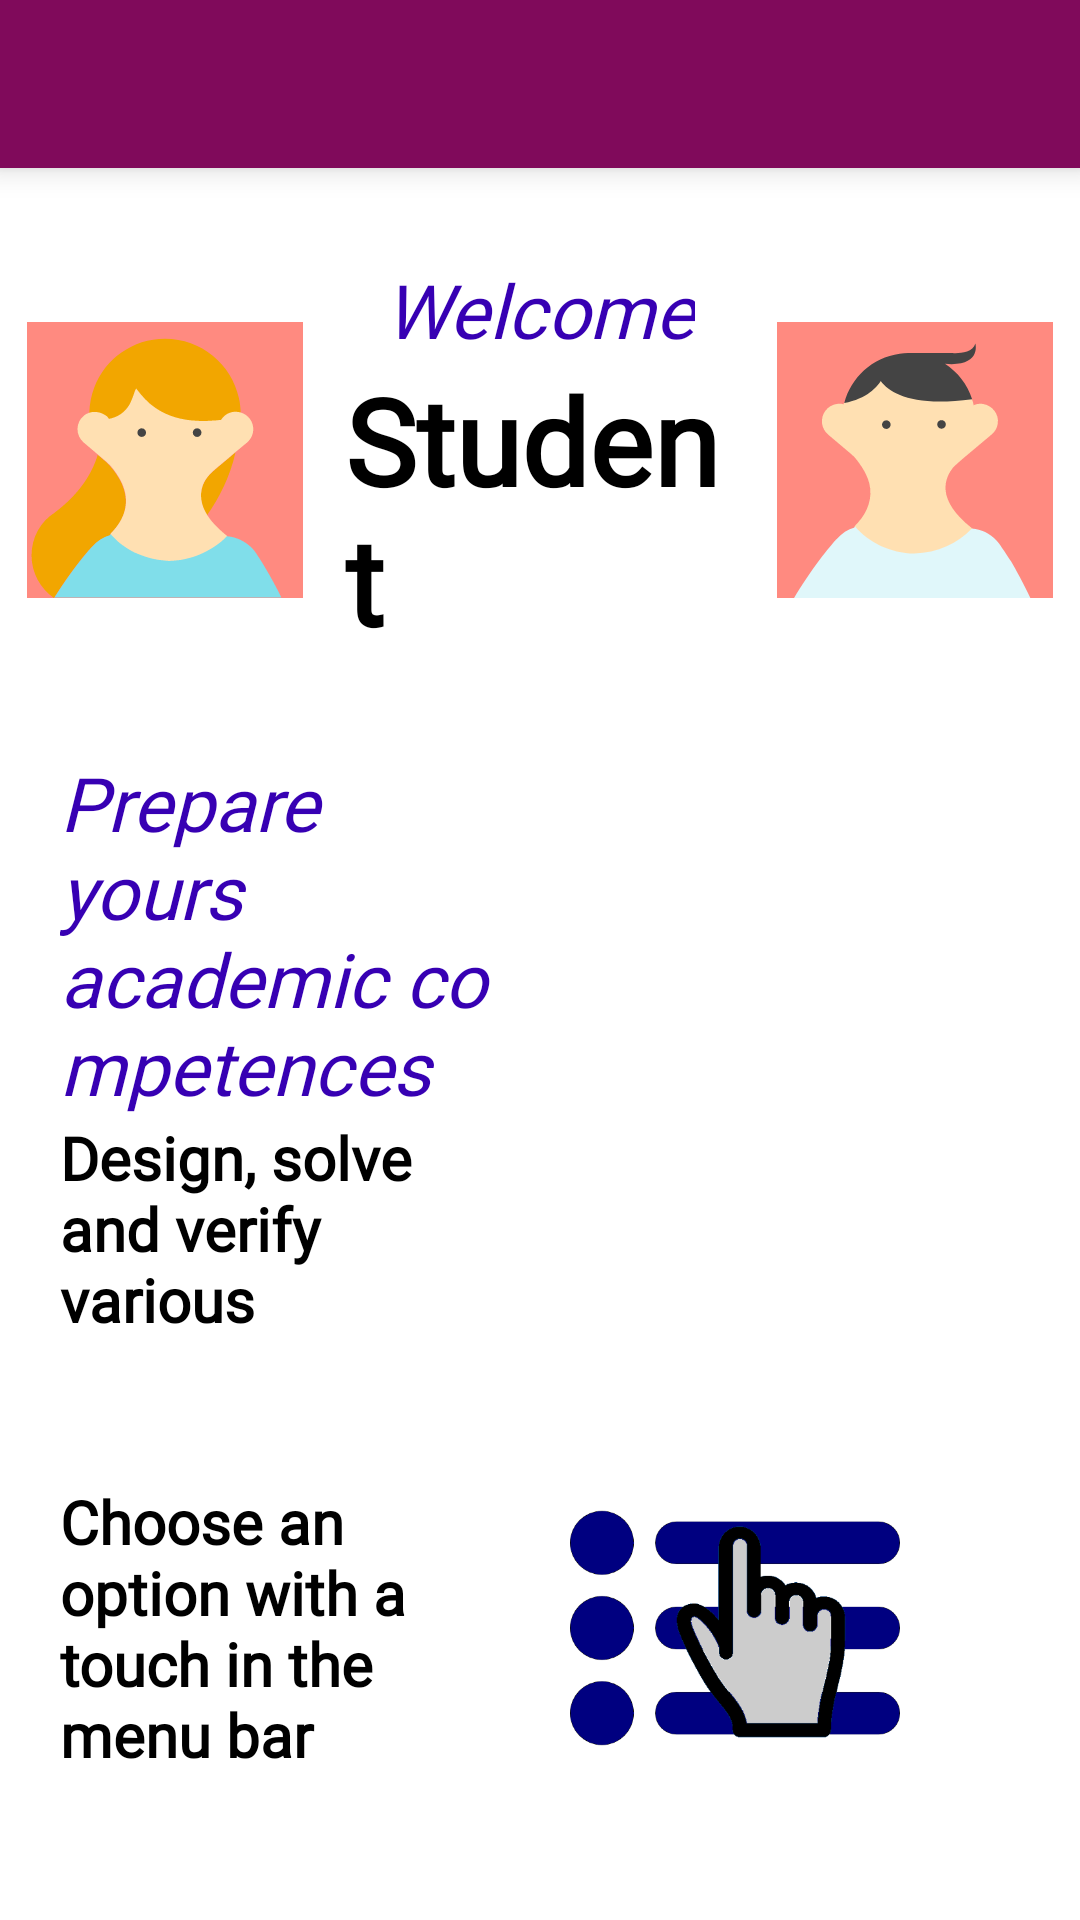

The Android layout XML behind this screen, and the referenced resources:
<!-- AndroidManifest.xml: application theme Theme.ApliKTest11 -->
<!-- res/layout/activity_bienvenida.xml -->
<?xml version="1.0" encoding="utf-8"?>
<LinearLayout xmlns:android="http://schemas.android.com/apk/res/android"
    xmlns:app="http://schemas.android.com/apk/res-auto"
    xmlns:tools="http://schemas.android.com/tools"
    android:layout_width="match_parent"
    android:layout_height="match_parent"
    android:orientation="vertical"
    tools:context=".Bienvenida">
    
    <androidx.appcompat.widget.Toolbar
        android:id="@+id/MenuBarMain"
        android:layout_width="match_parent"
        android:layout_height="?attr/actionBarSize"
        android:theme="@style/ThemeOverlay.AppCompat.ActionBar"
        app:popupTheme="@style/ThemeOverlay.AppCompat.Light"
        android:background="#800A5B"
        android:elevation="6dp"
        app:titleTextColor="@color/white">
    </androidx.appcompat.widget.Toolbar>
    
    <LinearLayout
        android:layout_width="match_parent"
        android:layout_height="0dp"
        android:layout_weight="1">
        <ImageView
            android:id="@+id/imgUserFemale"
            android:layout_width="100dp"
            android:layout_height="100dp"
            android:layout_gravity="center"
            android:layout_marginStart="5dp"
            android:layout_marginEnd="5dp"
            android:padding="4dp"
            android:elevation="8dp"
            android:src="@drawable/avatar_female"
            android:foreground="@drawable/stroke_drawable"/>
        <LinearLayout
            android:layout_width="0dp"
            android:layout_height="match_parent"
            android:layout_weight="2"
            android:layout_marginStart="5dp"
            android:layout_marginEnd="5dp"
            android:orientation="vertical"
            android:gravity="center">
            <TextView
                android:layout_width="wrap_content"
                android:layout_height="wrap_content"
                android:text="@string/textBienvenida"
                android:textSize="25sp"
                android:textColor="@color/purple_700"
                android:textStyle="italic"
                android:fontFamily="@font/acme_regular"/>
            <TextView
                android:id="@+id/textNombreUsuario"
                android:layout_width="wrap_content"
                android:layout_height="wrap_content"
                android:text="@string/textNombreUsuario"
                android:textSize="40sp"
                android:textColor="@color/black"
                android:textStyle="bold"
                android:fontFamily="@font/acme_regular"/>
        </LinearLayout>
        <ImageView
            android:id="@+id/imgUserMale"
            android:layout_width="100dp"
            android:layout_height="100dp"
            android:layout_gravity="center"
            android:layout_marginStart="5dp"
            android:layout_marginEnd="5dp"
            android:padding="4dp"
            android:elevation="8dp"
            android:src="@drawable/avatar_male"
            android:foreground="@drawable/stroke_drawable"/>
    </LinearLayout>
    
    <LinearLayout
        android:layout_width="match_parent"
        android:layout_height="0dp"
        android:layout_weight="1"
        android:layout_marginStart="20dp"
        android:layout_marginEnd="20dp">
        <LinearLayout
            android:layout_width="0dp"
            android:layout_height="match_parent"
            android:layout_weight="1"
            android:orientation="vertical"
            android:gravity="center_vertical">
            <TextView
                android:layout_width="wrap_content"
                android:layout_height="wrap_content"
                android:text="@string/textBienvenidaIntro"
                android:textSize="25sp"
                android:textStyle="italic"
                android:textColor="@color/purple_700"
                android:fontFamily="@font/acme_regular">
            </TextView>
            <TextView
                android:layout_width="wrap_content"
                android:layout_height="wrap_content"
                android:text="@string/textBienvenidaDescp"
                android:textSize="20sp"
                android:textStyle="bold"
                android:textColor="@color/black"
                android:fontFamily="@font/acme_regular">
            </TextView>
        </LinearLayout>
        <ImageView
            android:layout_width="0dp"
            android:layout_height="180dp"
            android:layout_weight="1"
            android:layout_marginEnd="20dp"
            android:layout_gravity="center"
            android:src="@mipmap/icon_ias">
        </ImageView>
    </LinearLayout>
    
    <LinearLayout
        android:layout_width="match_parent"
        android:layout_height="0dp"
        android:layout_weight="1"
        android:layout_marginStart="20dp"
        android:layout_marginEnd="20dp">
        <LinearLayout
            android:layout_width="0dp"
            android:layout_height="match_parent"
            android:layout_weight="1"
            android:orientation="vertical"
            android:gravity="center_vertical">
            <TextView
                android:layout_width="wrap_content"
                android:layout_height="wrap_content"
                android:layout_marginEnd="5dp"
                android:text="@string/textInicioDescp"
                android:textSize="20sp"
                android:textStyle="bold"
                android:textColor="@color/black"
                android:fontFamily="@font/acme_regular">
            </TextView>
        </LinearLayout>
        <ImageView
            android:layout_width="0dp"
            android:layout_height="110dp"
            android:layout_weight="1"
            android:layout_marginEnd="20dp"
            android:layout_gravity="center"
            android:src="@drawable/options_finger">
        </ImageView>
    </LinearLayout>
</LinearLayout>
<!-- resources referenced by this layout -->
<resources>
  <color name="black">#FF000000</color>
  <color name="purple_700">#FF3700B3</color>
  <color name="white">#FFFFFFFF</color>
  <!-- drawable avatar_female: vector/xml drawable (drawable, 3580 chars, omitted) -->
  <!-- drawable avatar_male: vector/xml drawable (drawable, 2332 chars, omitted) -->
  <!-- drawable options_finger: png bitmap (drawable, 22622 bytes) -->
  <!-- drawable stroke_drawable (drawable) -->
  <?xml version="1.0" encoding="utf-8"?>
  <shape xmlns:android="http://schemas.android.com/apk/res/android"
      android:shape="oval">
      <stroke android:width="4dp" android:color="@color/black"/>
  </shape>
  <!-- mipmap icon_ias (mipmap-anydpi-v26) -->
  <?xml version="1.0" encoding="utf-8"?>
  <adaptive-icon xmlns:android="http://schemas.android.com/apk/res/android">
      <background android:drawable="@color/icon_ias_background"/>
      <foreground android:drawable="@mipmap/icon_ias_foreground"/>
  </adaptive-icon>
  <string name="textBienvenida">Welcome</string>
  <string name="textBienvenidaDescp">Design, solve and verify various knowledge tests</string>
  <string name="textBienvenidaIntro">Prepare yours academic competences</string>
  <string name="textInicioDescp">Choose an option with a touch in the menu bar</string>
  <string name="textNombreUsuario">Student</string>
  <style name="Theme.ApliKTest11" parent="Theme.MaterialComponents.DayNight.NoActionBar">
          
          <item name="colorPrimary">@color/purple_500</item>
          <item name="colorPrimaryVariant">@color/purple_700</item>
          <item name="colorOnPrimary">@color/white</item>
          
          <item name="colorSecondary">@color/teal_200</item>
          <item name="colorSecondaryVariant">@color/teal_700</item>
          <item name="colorOnSecondary">@color/black</item>
          
          <item name="android:statusBarColor" tools:targetApi="l">?attr/colorPrimaryVariant</item>
          
          <item name="actionOverflowButtonStyle">@style/CustomOverflowButtonStyle</item>
      </style>
  <color name="icon_ias_background">#271C54</color>
  <color name="purple_500">#FF6200EE</color>
  <color name="teal_200">#FF03DAC5</color>
  <color name="teal_700">#FF018786</color>
  <style name="CustomOverflowButtonStyle" parent="Widget.AppCompat.ActionButton.Overflow">
          <item name="android:tint">@color/white</item>
      </style>
</resources>
